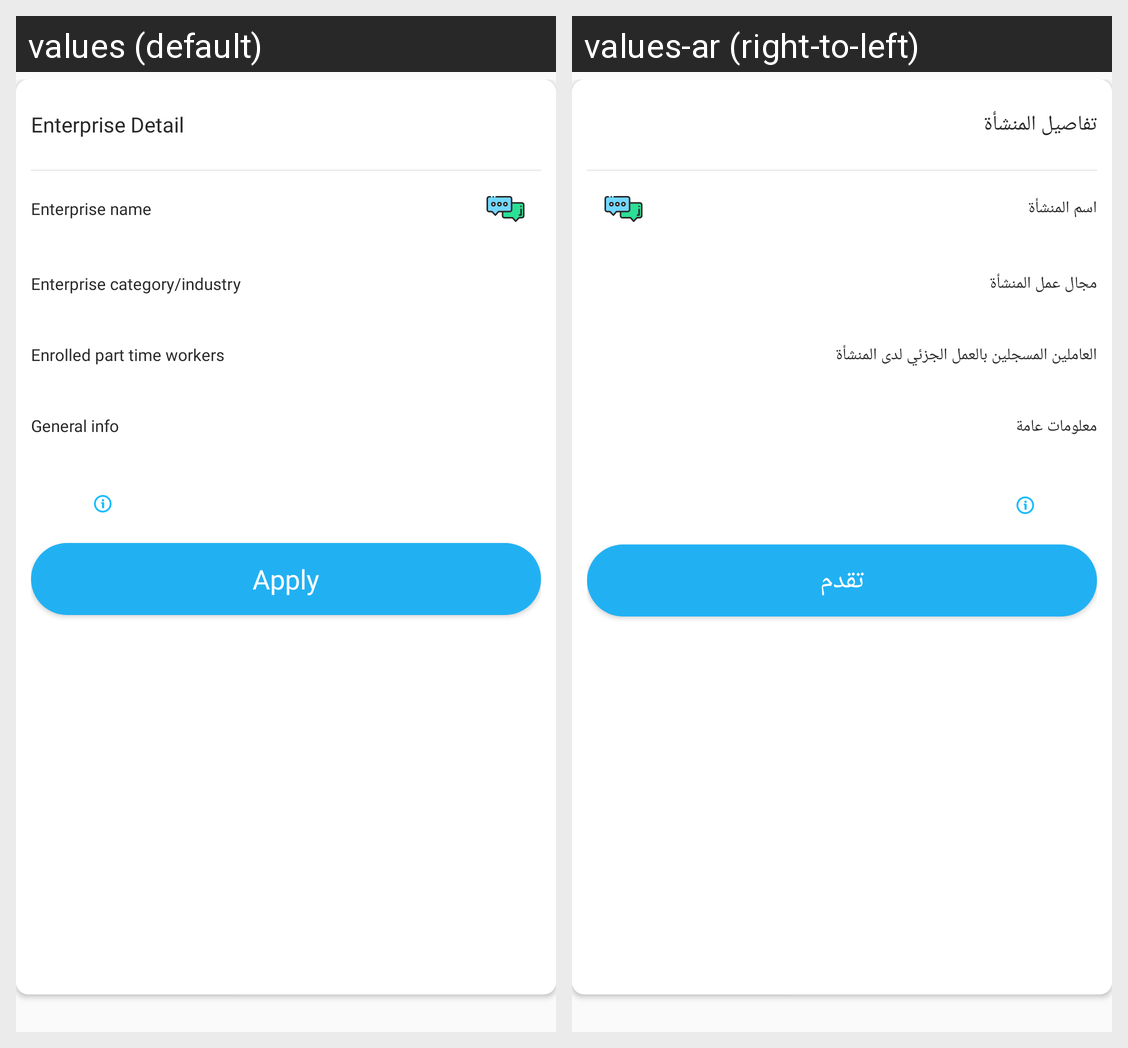

Translations of the strings shown on this Android screen, per locale in the grid:
Android screen res/layout/job_description_section_three.xml rendered under 2 locales, left to right: values (default), values-ar (right-to-left). Device: Nexus 5 (rendered at 1080×1920; each locale shown at half size, 540×960, under a caption strip naming it); theme AppTheme.
Strings drawn on this screen, with the default value and each locale's value (text and hints the layout hard-codes, and strings that could not be matched under every locale, appear in the picture but are not listed):

enterprise_detail
  values: Enterprise Detail
  values-ar: تفاصيل المنشأة

enterprise_name
  values: Enterprise name
  values-ar: اسم المنشأة

enterprise_category
  values: Enterprise category/industry
  values-ar: مجال عمل المنشأة

enolled_partime_workers
  values: Enrolled part time workers
  values-ar: العاملين المسجلين بالعمل الجزئي لدى المنشأة

general_info
  values: General info
  values-ar: معلومات عامة

apply
  values: Apply
  values-ar: تقدم
